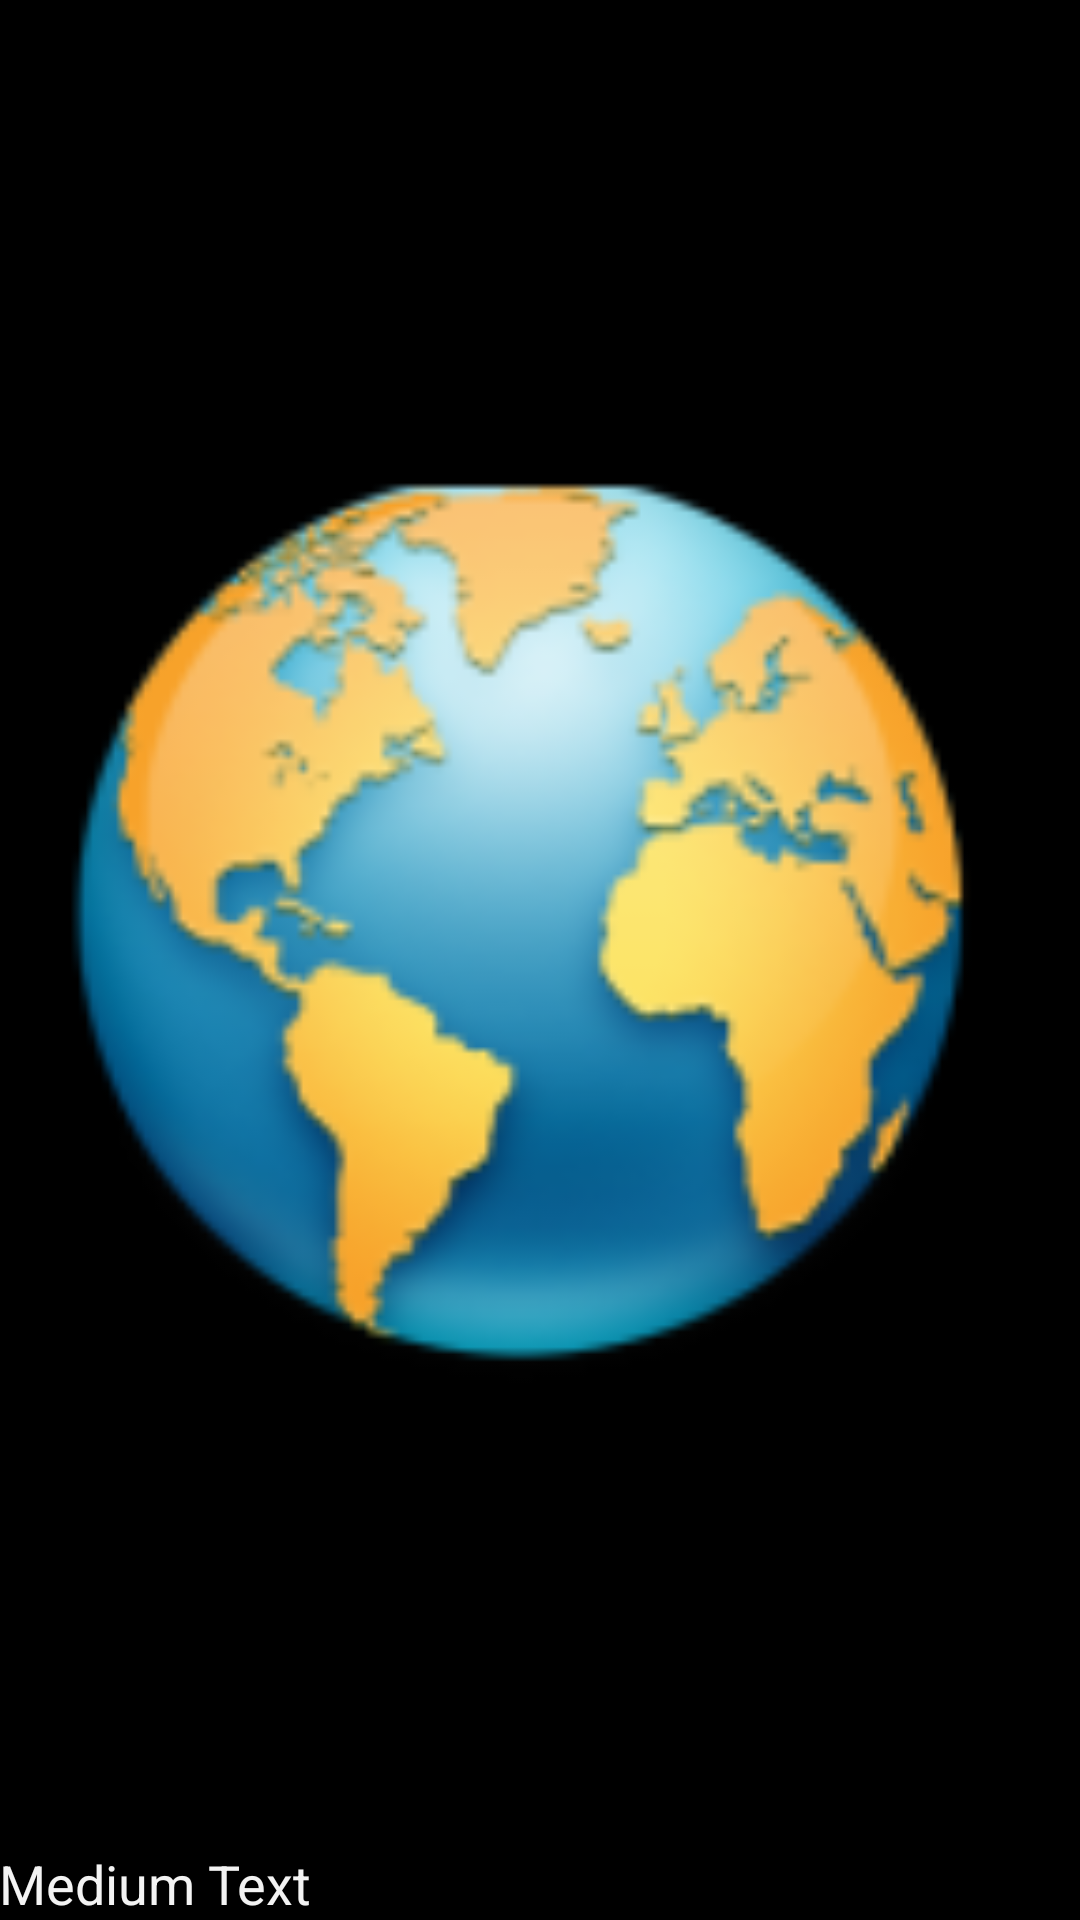

Here is an Android app screen rendered from its layout file. Give the layout XML and the strings, colors and styles it references.
<!-- AndroidManifest.xml: application theme android:Theme.Holo -->
<!-- res/layout/activity_image.xml -->
<RelativeLayout xmlns:android="http://schemas.android.com/apk/res/android"
    xmlns:tools="http://schemas.android.com/tools"
    android:layout_width="match_parent"
    android:layout_height="match_parent"
    android:paddingBottom="@dimen/activity_vertical_margin"
    android:paddingLeft="@dimen/activity_horizontal_margin"
    android:paddingRight="@dimen/activity_horizontal_margin"
    android:paddingTop="@dimen/activity_vertical_margin"
    tools:context=".ImageActivity" >

    <ImageView
        android:id="@+id/fullImage"
        android:layout_width="match_parent"
        android:layout_height="match_parent"
        android:layout_alignParentTop="true"
        android:layout_centerHorizontal="true"
        android:src="@drawable/ic_launcher" />

    <TextView
        android:id="@+id/titleText"
        android:layout_width="match_parent"
        android:layout_height="wrap_content"
        android:layout_alignParentBottom="true"
        android:layout_centerHorizontal="true"
        android:text="Medium Text"
        android:textAppearance="?android:attr/textAppearanceMedium" />

</RelativeLayout>
<!-- resources referenced by this layout -->
<resources>
  <!-- drawable ic_launcher: png bitmap (drawable-hdpi, 9792 bytes) -->
</resources>
